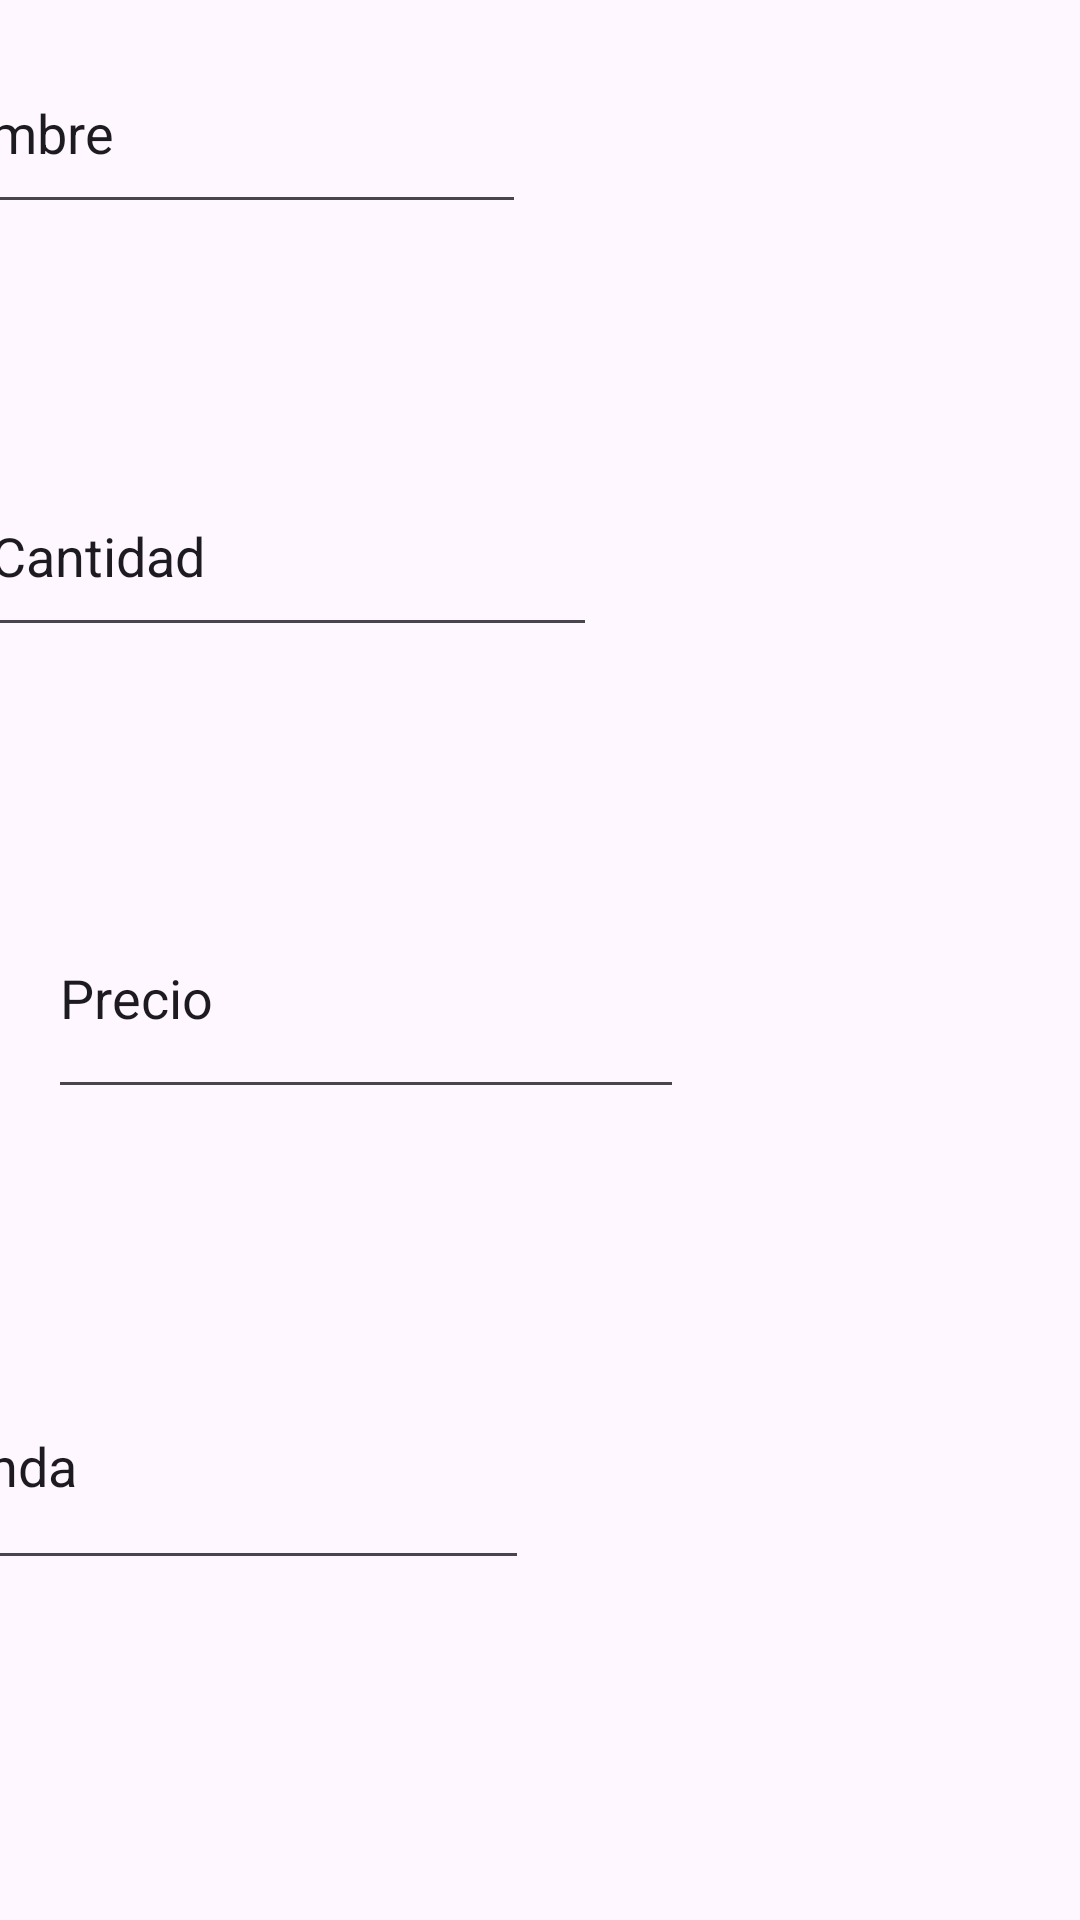

Android layout source for this screen:
<!-- AndroidManifest.xml: application theme Theme.DespensApp -->
<!-- res/layout/activity_add_product_to_buy_list.xml -->
<?xml version="1.0" encoding="utf-8"?>
<androidx.constraintlayout.widget.ConstraintLayout xmlns:android="http://schemas.android.com/apk/res/android"
    xmlns:app="http://schemas.android.com/apk/res-auto"
    xmlns:tools="http://schemas.android.com/tools"
    android:layout_width="match_parent"
    android:layout_height="match_parent"
    tools:context=".AddProductToBuyListActivity">

    <Button
        android:id="@+id/SaveProductButtonB"
        android:layout_width="140dp"
        android:layout_height="85dp"
        android:layout_marginTop="95dp"
        android:layout_marginEnd="31dp"
        android:layout_marginBottom="547dp"
        android:text="@string/SaveProductButton"
        android:textSize="20sp"
        app:cornerRadius="10dp"
        app:layout_constraintBottom_toBottomOf="parent"
        app:layout_constraintEnd_toEndOf="parent"
        app:layout_constraintTop_toTopOf="parent" />

    <EditText
        android:id="@+id/AmountT"
        android:layout_width="206dp"
        android:layout_height="64dp"
        android:layout_marginStart="16dp"
        android:layout_marginTop="61dp"
        android:layout_marginEnd="185dp"
        android:layout_marginBottom="16dp"
        android:ems="10"
        android:inputType="text"
        android:text="@string/CantidadProducto"
        app:layout_constraintBottom_toTopOf="@+id/PriceT"
        app:layout_constraintEnd_toEndOf="parent"
        app:layout_constraintStart_toStartOf="parent"
        app:layout_constraintTop_toBottomOf="@+id/NameT" />

    <EditText
        android:id="@+id/NameT"
        android:layout_width="206dp"
        android:layout_height="64dp"
        android:layout_marginStart="16dp"
        android:layout_marginTop="97dp"
        android:layout_marginEnd="14dp"
        android:layout_marginBottom="16dp"
        android:ems="10"
        android:inputType="text"
        android:text="@string/NombreProducto"
        app:layout_constraintBottom_toTopOf="@+id/AmountT"
        app:layout_constraintEnd_toStartOf="@+id/SaveProductButtonB"
        app:layout_constraintHorizontal_bias="1.0"
        app:layout_constraintStart_toStartOf="parent"
        app:layout_constraintTop_toTopOf="parent" />

    <EditText
        android:id="@+id/PriceT"
        android:layout_width="212dp"
        android:layout_height="77dp"
        android:layout_marginStart="16dp"
        android:layout_marginTop="61dp"
        android:layout_marginEnd="185dp"
        android:layout_marginBottom="16dp"
        android:ems="10"
        android:inputType="text"
        android:text="Precio"
        app:layout_constraintBottom_toTopOf="@+id/StoreT"
        app:layout_constraintEnd_toEndOf="parent"
        app:layout_constraintHorizontal_bias="0.0"
        app:layout_constraintStart_toStartOf="parent"
        app:layout_constraintTop_toBottomOf="@+id/AmountT" />

    <EditText
        android:id="@+id/StoreT"
        android:layout_width="209dp"
        android:layout_height="79dp"
        android:layout_marginStart="17dp"
        android:layout_marginTop="62dp"
        android:layout_marginEnd="184dp"
        android:layout_marginBottom="200dp"
        android:ems="10"
        android:inputType="text"
        android:text="Tienda"
        app:layout_constraintBottom_toBottomOf="parent"
        app:layout_constraintEnd_toEndOf="parent"
        app:layout_constraintHorizontal_bias="1.0"
        app:layout_constraintStart_toStartOf="parent"
        app:layout_constraintTop_toBottomOf="@+id/PriceT" />

</androidx.constraintlayout.widget.ConstraintLayout>
<!-- resources referenced by this layout -->
<resources>
  <string name="CantidadProducto">Cantidad</string>
  <string name="NombreProducto">Nombre</string>
  <string name="SaveProductButton">Guardar</string>
  <style name="Theme.DespensApp" parent="Base.Theme.DespensApp" />
  <style name="Base.Theme.DespensApp" parent="Theme.Material3.DayNight.NoActionBar">
          
          
      </style>
</resources>
